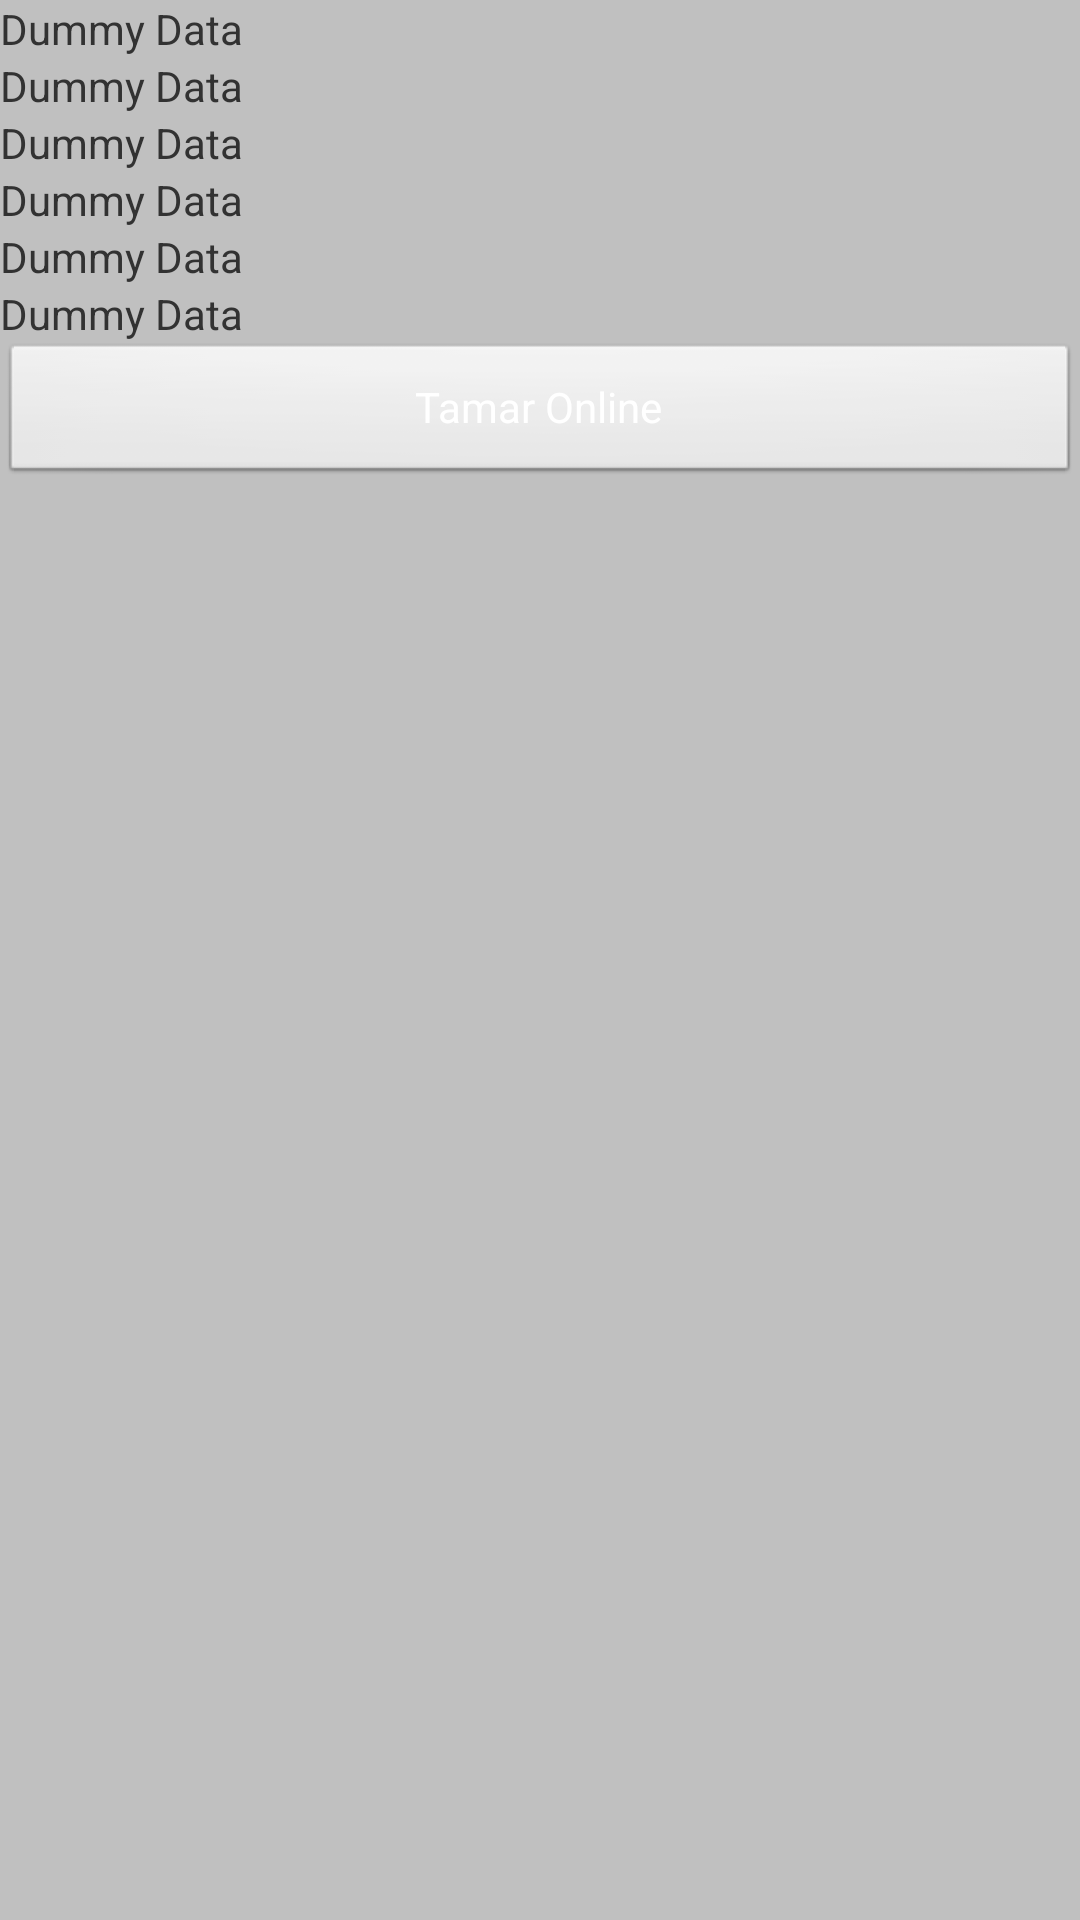

The Android layout XML behind this screen, and the referenced resources:
<!-- AndroidManifest.xml: application theme AppTheme -->
<!-- res/layout/activty_two.xml -->
<?xml version="1.0" encoding="utf-8"?>
<LinearLayout xmlns:android="http://schemas.android.com/apk/res/android"
    android:layout_width="match_parent"
    android:layout_height="match_parent"
    android:background="@color/silver"
    android:orientation="vertical" >
 
    <TextView
        android:id="@+id/header1"
        android:layout_width="match_parent"
        android:layout_height="wrap_content"
        android:text="@string/headerTwo"
         />
    <TextView
        android:id="@+id/header2"
        android:layout_width="match_parent"
        android:layout_height="wrap_content"
        android:text="@string/headerTwo"
         />
      <TextView
        android:id="@+id/headerOne"
        android:layout_width="match_parent"
        android:layout_height="wrap_content"
        android:text="@string/headerTwo"
         />

      <TextView
        android:id="@+id/headerThree"
        android:layout_width="match_parent"
        android:layout_height="wrap_content"
        android:text="@string/headerTwo"
         />
      <TextView
        android:id="@+id/headerFour"
        android:layout_width="match_parent"
        android:layout_height="wrap_content"
        android:text="@string/headerTwo"
         />
      <TextView
        android:id="@+id/headerFive"
        android:layout_width="match_parent"
        android:layout_height="wrap_content"
        android:text="@string/headerTwo"
         />
      <Button 
        android:id="@+id/webButton"
        android:layout_width="fill_parent"
        android:layout_height="wrap_content"
        android:text="@string/back"
        android:textColor ="#FFFFFF" />

</LinearLayout>
<!-- resources referenced by this layout -->
<resources>
  <color name="silver">#C0C0C0</color>
  <string name="back">Tamar Online</string>
  <string name="headerTwo">Dummy Data</string>
  <style name="AppTheme" parent="AppBaseTheme">
          
      </style>
  <style name="AppBaseTheme" parent="android:Theme.Light">
          
      </style>
</resources>
